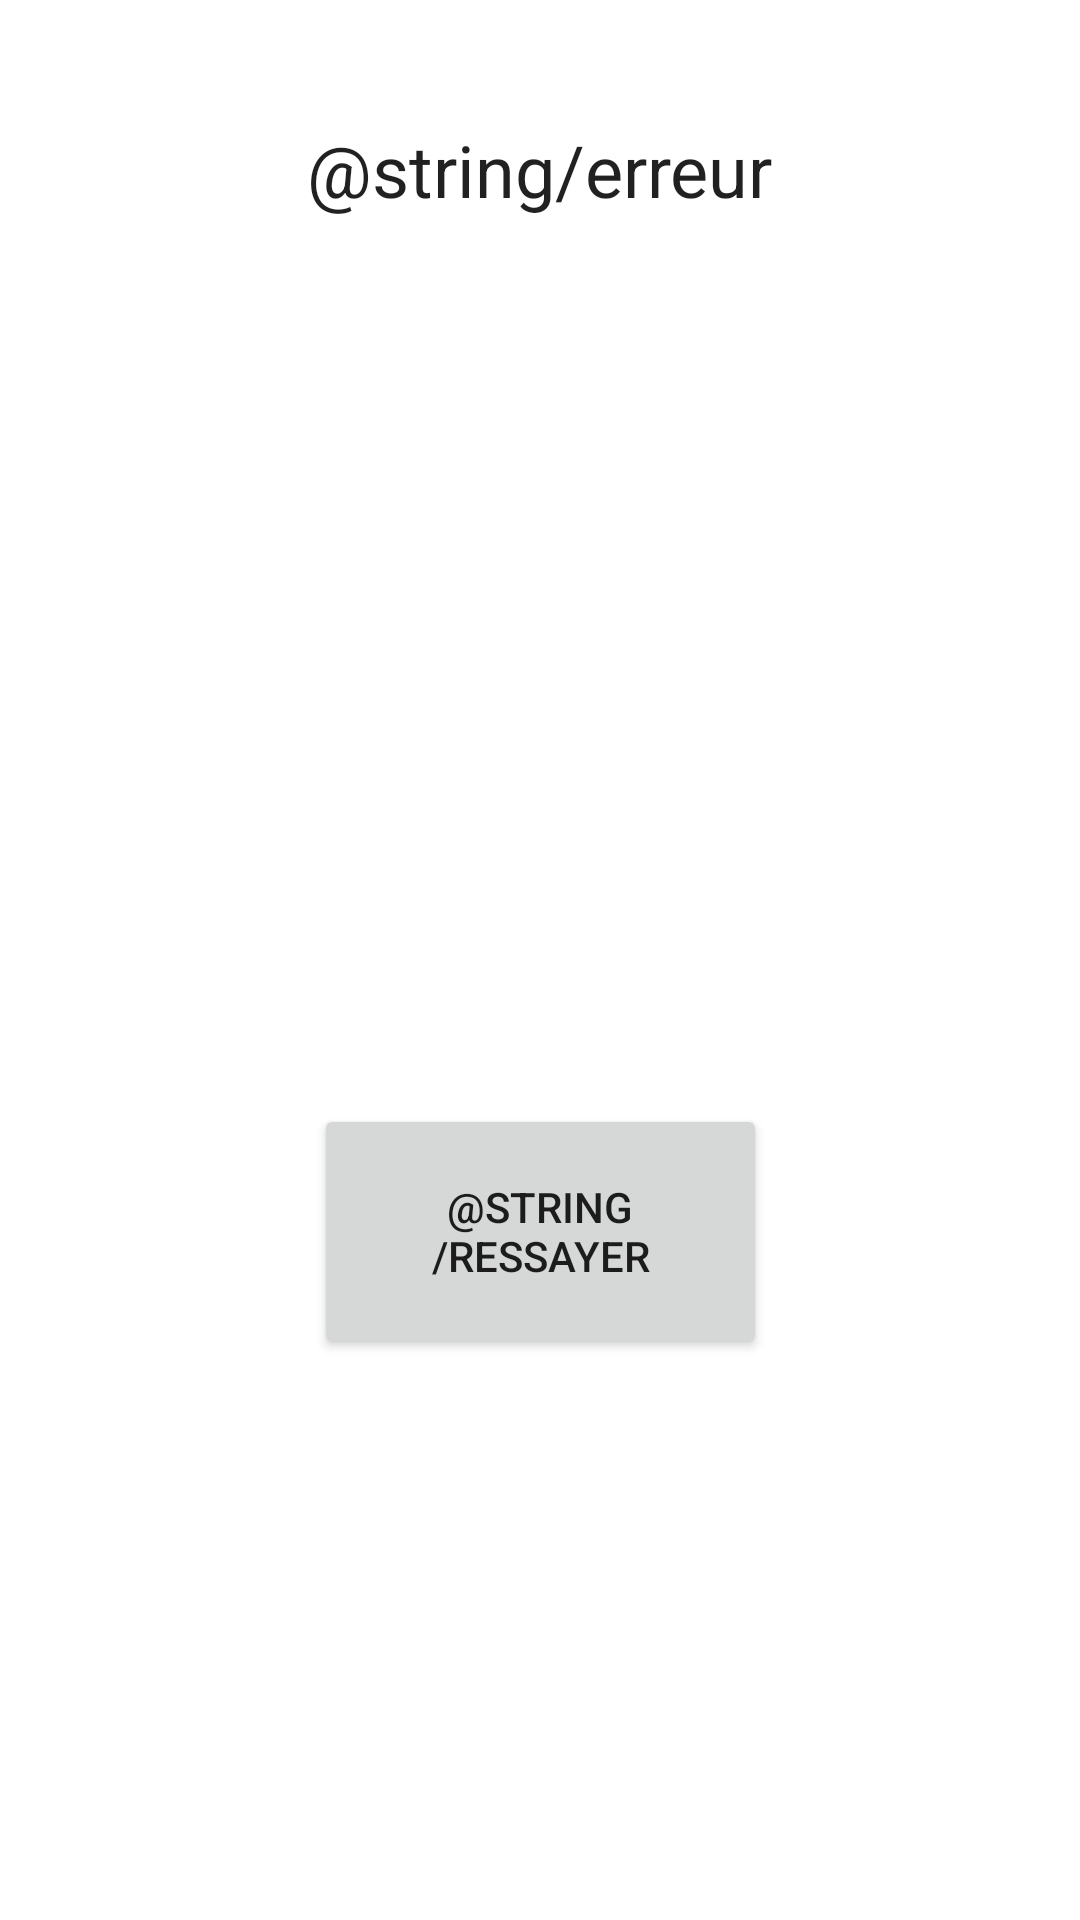

Write the Android layout XML for this screen, with the resource values it uses.
<!-- AndroidManifest.xml: application theme AppTheme -->
<!-- res/layout/activity_error.xml -->
<?xml version="1.0" encoding="utf-8"?>
<androidx.constraintlayout.widget.ConstraintLayout xmlns:android="http://schemas.android.com/apk/res/android"
    xmlns:app="http://schemas.android.com/apk/res-auto"
    xmlns:tools="http://schemas.android.com/tools"
    android:layout_width="match_parent"
    android:layout_height="match_parent"
    tools:context=".Error">

    <TextView
        android:id="@+id/errorTextView"
        android:layout_width="292dp"
        android:layout_height="163dp"
        android:layout_marginStart="8dp"
        android:layout_marginTop="28dp"
        android:layout_marginEnd="8dp"
        android:gravity="center"
        app:layout_constraintEnd_toEndOf="parent"
        app:layout_constraintHorizontal_bias="0.495"
        app:layout_constraintStart_toStartOf="parent"
        app:layout_constraintTop_toBottomOf="@+id/titleErrorTextView" />

    <Button
        android:id="@+id/buttonRetry"
        android:layout_width="151dp"
        android:layout_height="85dp"
        android:layout_marginStart="8dp"
        android:layout_marginTop="104dp"
        android:layout_marginEnd="8dp"
        android:onClick="retry"
        android:text="@string/ressayer"
        app:layout_constraintEnd_toEndOf="parent"
        app:layout_constraintStart_toStartOf="parent"
        app:layout_constraintTop_toBottomOf="@+id/errorTextView" />

    <TextView
        android:id="@+id/titleErrorTextView"
        android:layout_width="232dp"
        android:layout_height="33dp"
        android:layout_marginStart="8dp"
        android:layout_marginTop="40dp"
        android:layout_marginEnd="8dp"
        android:gravity="center"
        android:text="@string/erreur"
        android:textAppearance="@style/TextAppearance.AppCompat.Headline"
        app:layout_constraintEnd_toEndOf="parent"
        app:layout_constraintHorizontal_bias="0.496"
        app:layout_constraintStart_toStartOf="parent"
        app:layout_constraintTop_toTopOf="parent" />
</androidx.constraintlayout.widget.ConstraintLayout>
<!-- resources referenced by this layout -->
<resources>
  <style name="AppTheme" parent="Theme.MaterialComponents.Light.DarkActionBar">
          <item name="colorPrimary">@color/colorPrimary</item>
          <item name="colorPrimaryDark">@color/colorPrimaryDark</item>
          <item name="colorAccent">@color/colorAccent</item>
          <item name="windowActionBar">false</item>
          <item name="windowNoTitle">true</item>
      </style>
  <color name="colorPrimary">#008577</color>
  <color name="colorPrimaryDark">#00574B</color>
  <color name="colorAccent">#4CAF50</color>
</resources>
